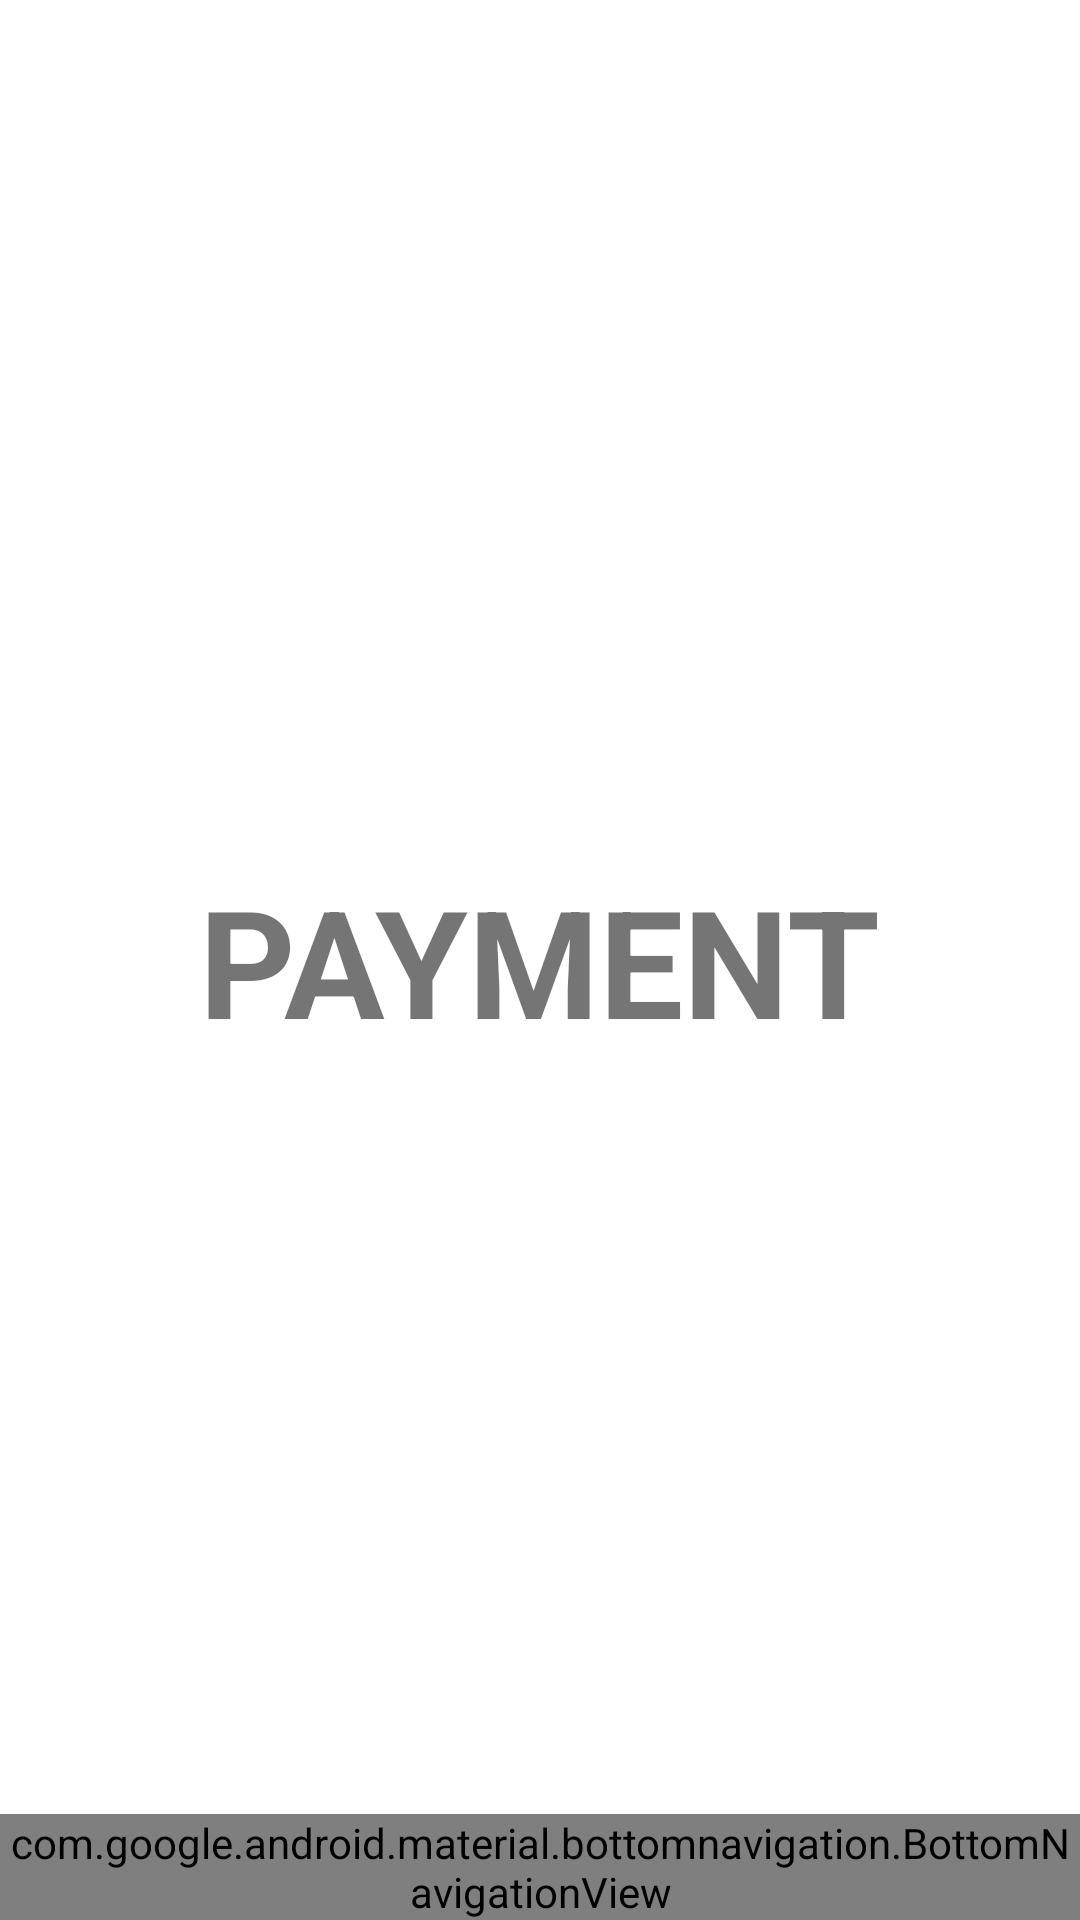

Here is an Android app screen rendered from its layout file. Give the layout XML and the strings, colors and styles it references.
<!-- AndroidManifest.xml: application theme Theme.Cemerlang -->
<!-- res/layout/activity_payment.xml -->
<?xml version="1.0" encoding="utf-8"?>
<RelativeLayout xmlns:android="http://schemas.android.com/apk/res/android"
    xmlns:app="http://schemas.android.com/apk/res-auto"
    xmlns:tools="http://schemas.android.com/tools"
    android:layout_width="match_parent"
    android:layout_height="match_parent"
    tools:context=".Payment">

    <TextView
        android:layout_width="wrap_content"
        android:layout_height="wrap_content"
        android:text="PAYMENT"
        android:textSize="50sp"
        android:textStyle="bold"
        android:layout_centerInParent="true"/>

    <com.google.android.material.bottomnavigation.BottomNavigationView
        android:layout_width="match_parent"
        android:layout_height="wrap_content"
        android:id="@+id/bottom_navigation"
        app:itemBackground="@color/back_bot_nav"
        app:itemTextColor="@drawable/selector"
        app:itemIconTint="@drawable/selector"
        app:menu="@menu/menu_navigation"
        android:layout_alignParentBottom="true"/>


</RelativeLayout>
<!-- resources referenced by this layout -->
<resources>
  <color name="back_bot_nav">#F9F7F7</color>
  <style name="Theme.Cemerlang" parent="Theme.MaterialComponents.DayNight.NoActionBar">
          
          <item name="colorPrimary">@color/purple_500</item>
          <item name="colorPrimaryVariant">@color/purple_700</item>
          <item name="colorOnPrimary">@color/white</item>
          
          <item name="colorSecondary">@color/teal_200</item>
          <item name="colorSecondaryVariant">@color/teal_700</item>
          <item name="colorOnSecondary">@color/black</item>
          
          <item name="android:statusBarColor" tools:targetApi="l">?attr/colorPrimaryVariant</item>
          
      </style>
  <color name="purple_500">#FF6200EE</color>
  <color name="purple_700">#FF3700B3</color>
  <color name="white">#FFFFFFFF</color>
  <color name="teal_200">#FF03DAC5</color>
  <color name="teal_700">#FF018786</color>
  <color name="black">#FF000000</color>
</resources>
